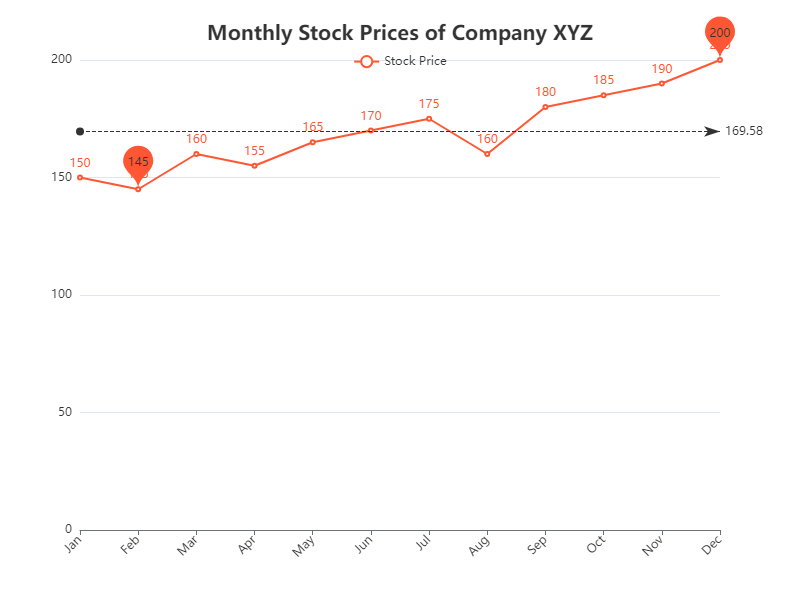

The file beside this chart, header and first rows:
Month, Stock Price
Jan, 150
Feb, 145
Mar, 160
Apr, 155
May, 165
Jun, 170
Jul, 175
Aug, 160
Sep, 180
Oct, 185
Nov, 190
Dec, 200
